The GitHub repository ravenmoon903/Piano-Triad-Recognizer contains a labelled image folder "piano" with 24 categories: a maj, a min, ab maj, ab min, b maj, b min, bb maj, bb min, c maj, c min, d maj, d min, db maj, db min, e maj, e min, eb maj, eb min, f maj, f min, g maj, g min, gb maj, gb min. Examples follow, each with its label.

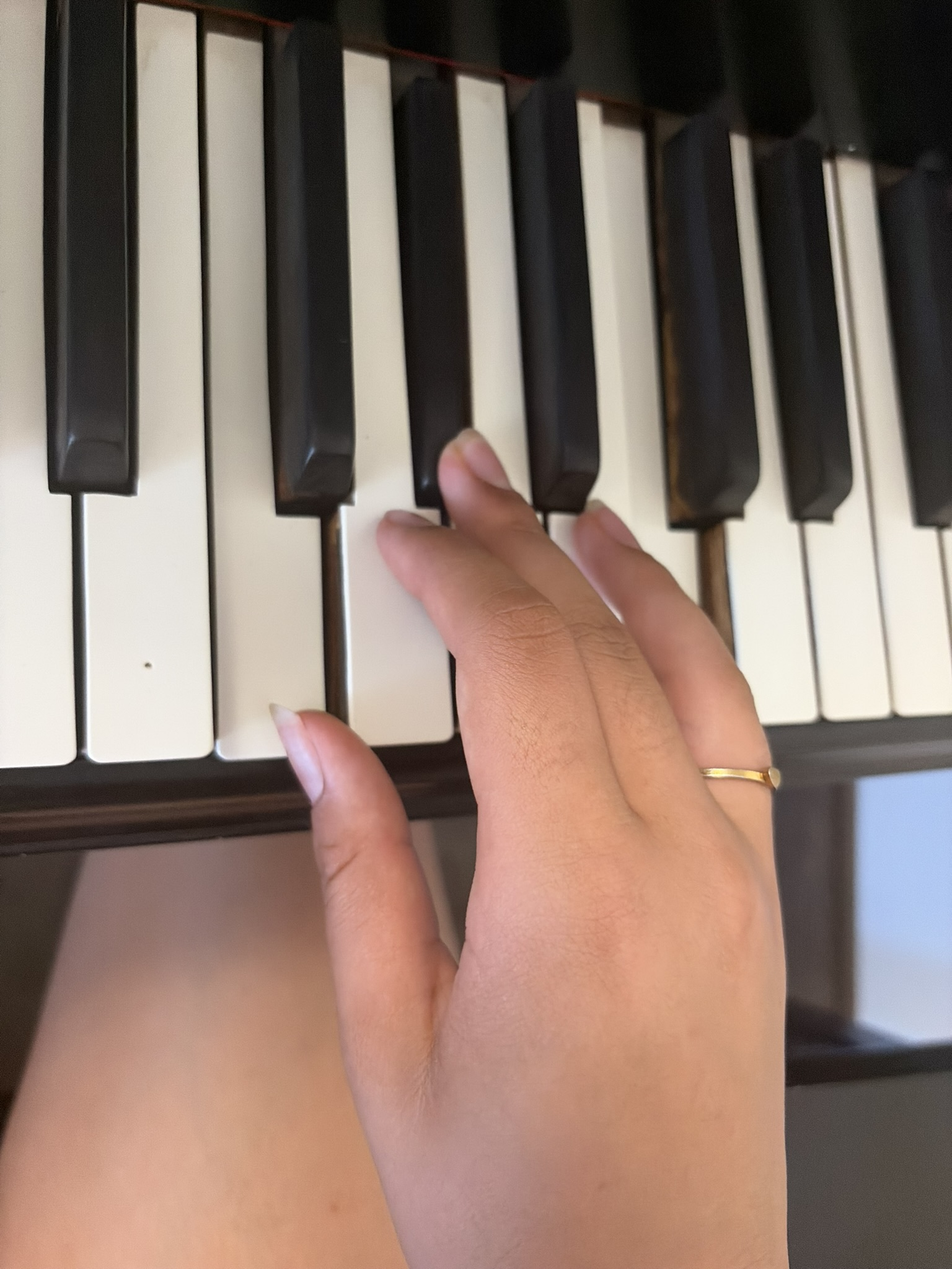
Label: f min

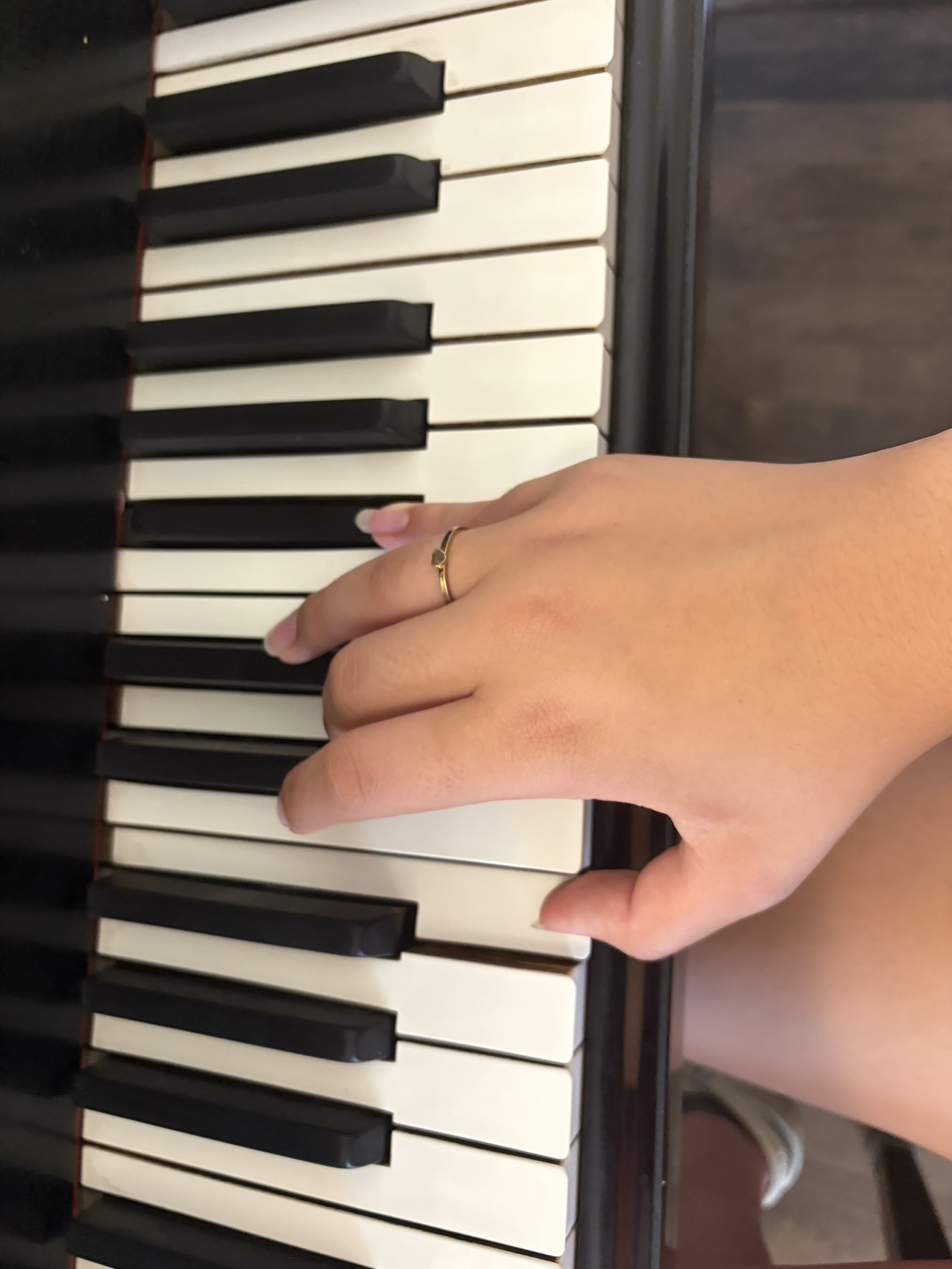
Label: b min

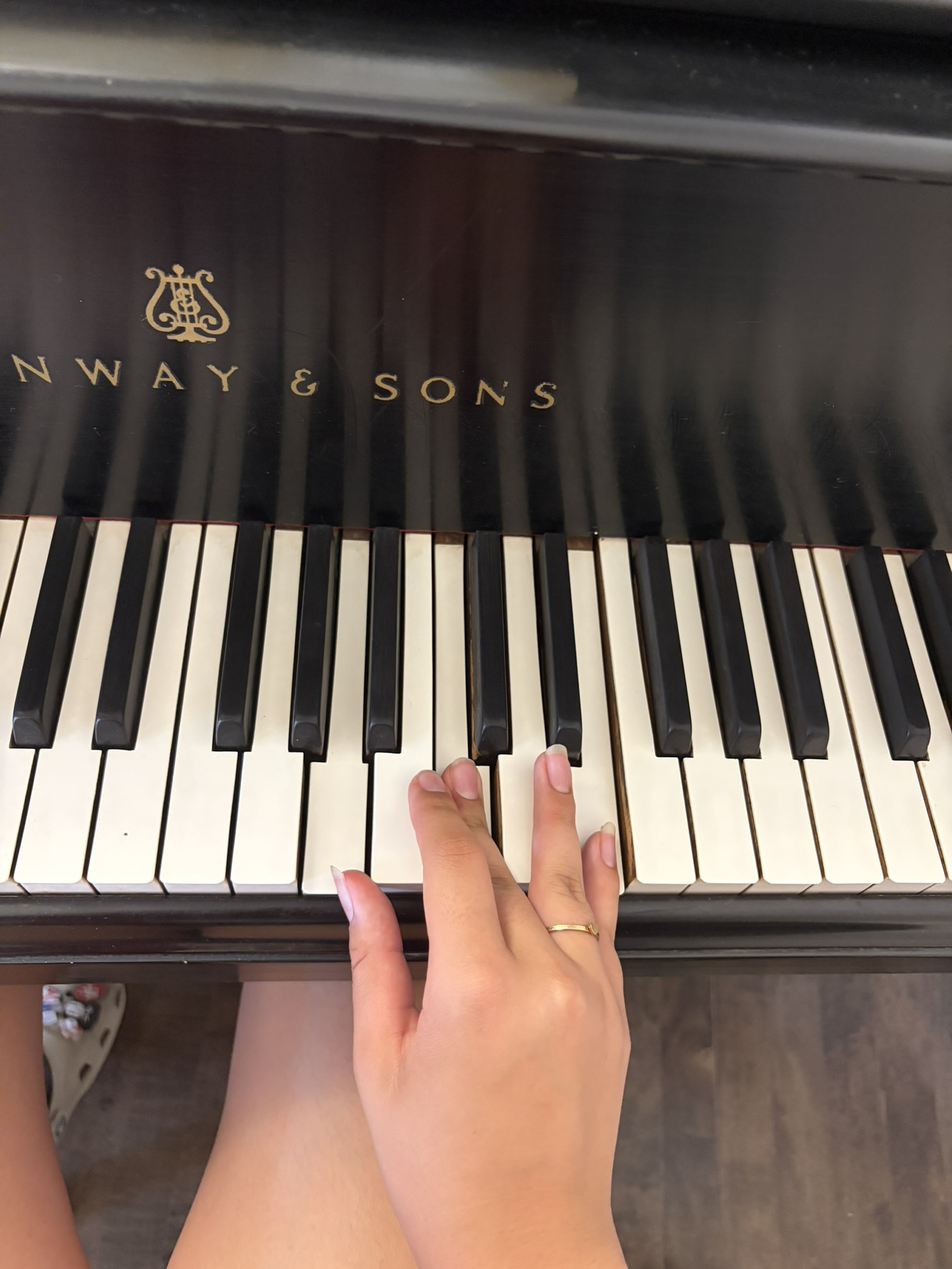
Label: a min

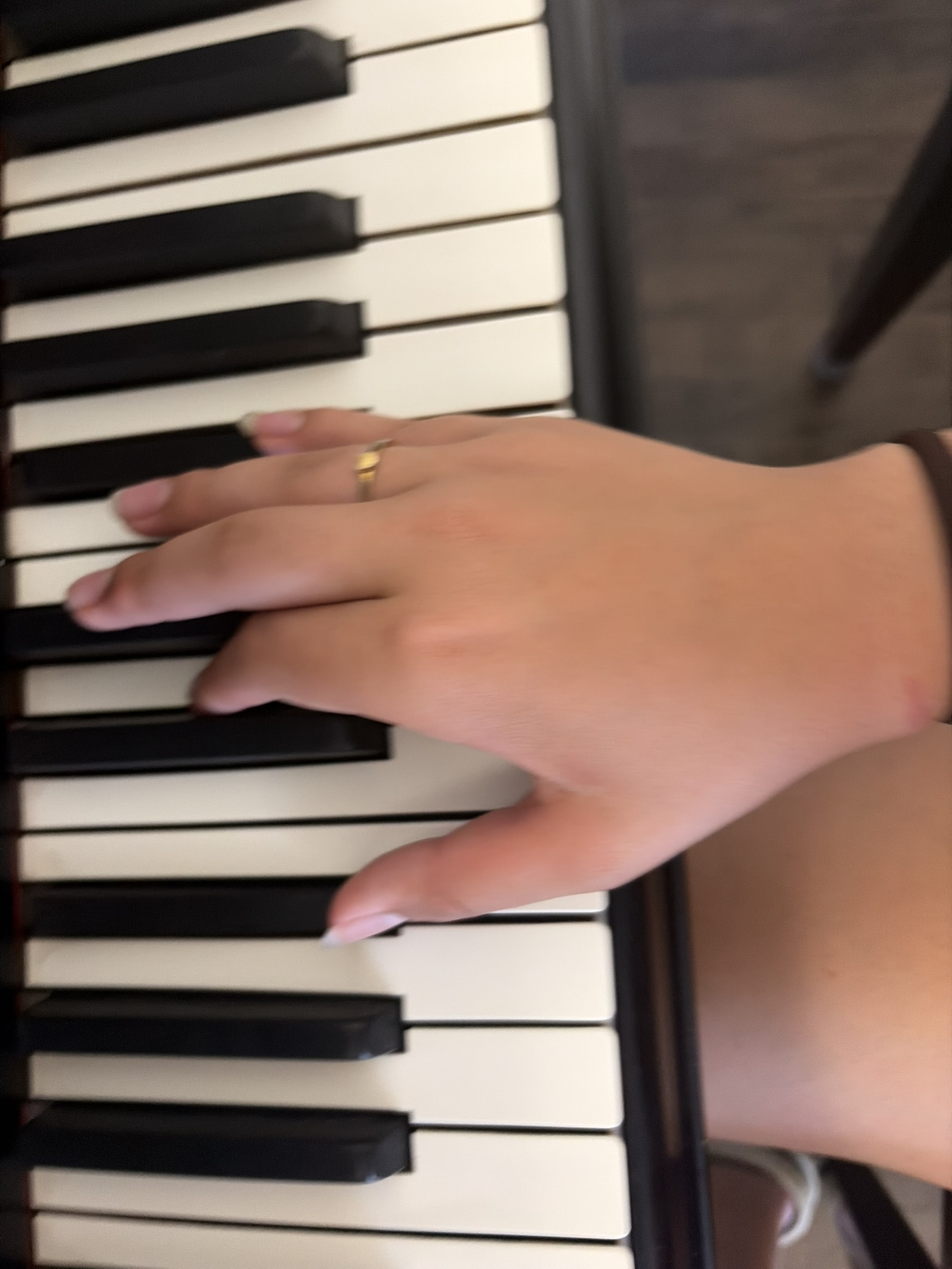
Label: bb maj

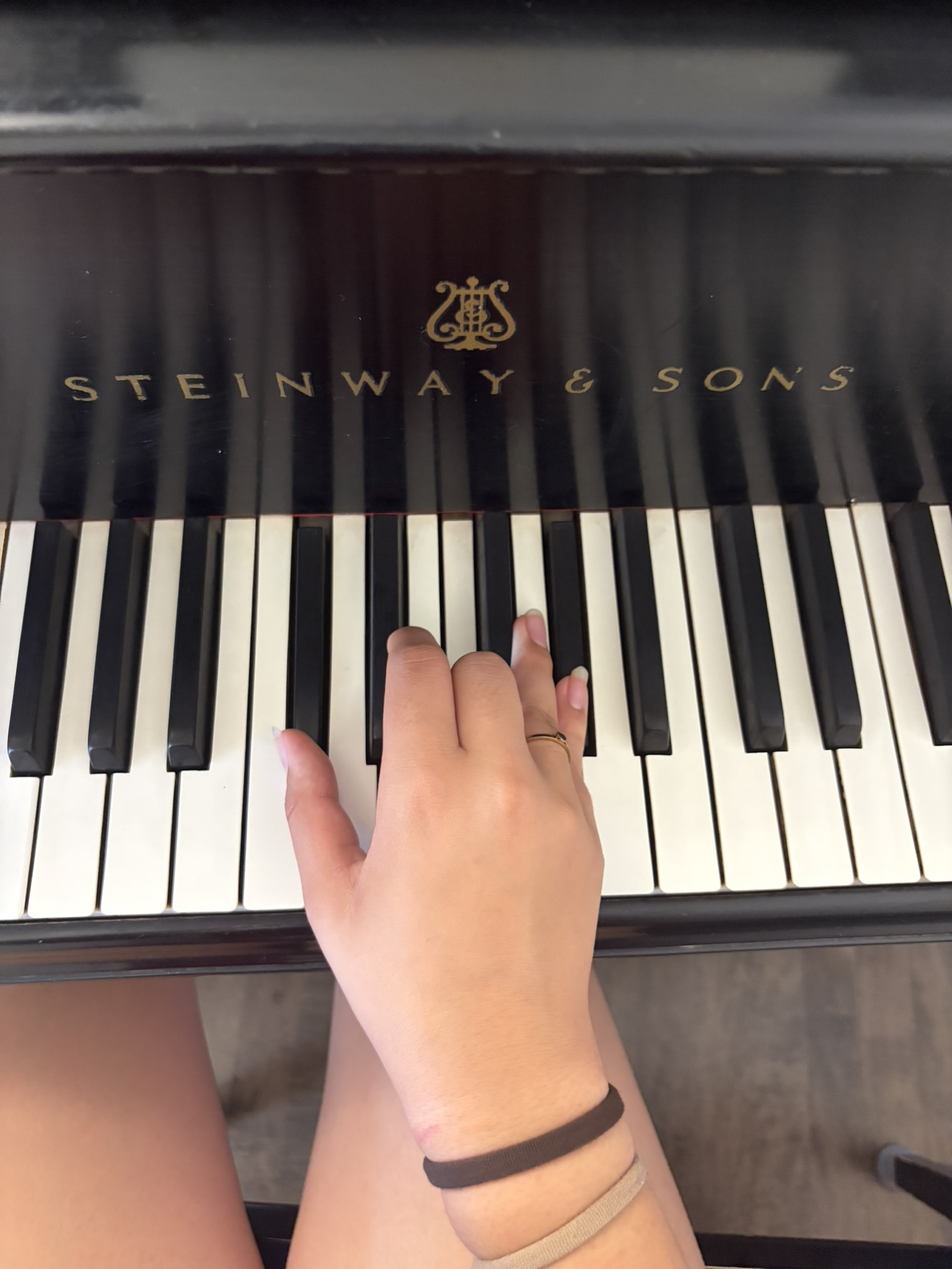
Label: db maj

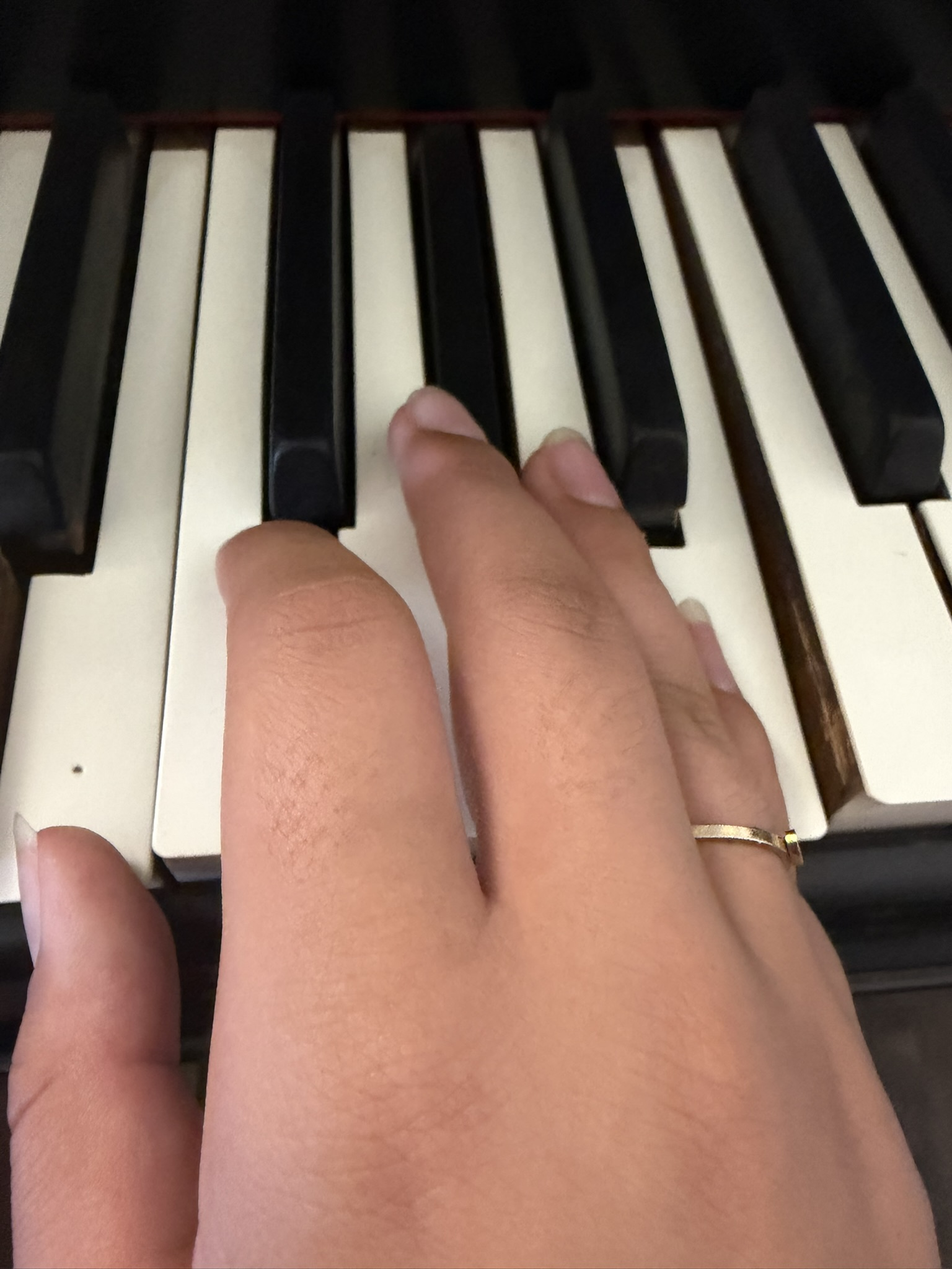
Label: e maj
